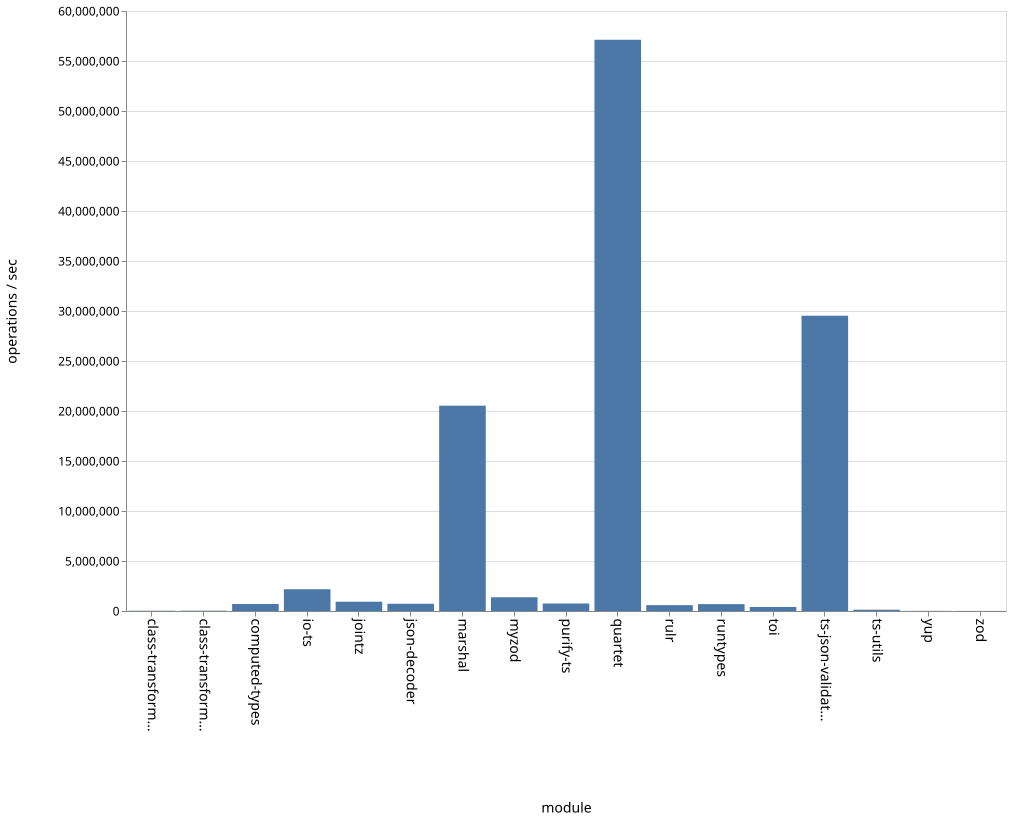

Values plotted in this chart, from the file beside it:
name, ops
class-transformer-validator-async, 27034
class-transformer-validator-sync, 32201
computed-types, 700656
io-ts, 2174893
jointz, 927753
json-decoder, 724239
marshal, 20531488
myzod, 1373213
purify-ts, 748982
quartet, 57124157
rulr, 585959
runtypes, 686134
toi, 403900
ts-json-validator, 29529243
ts-utils, 128137
yup, 12443
zod, 9444
